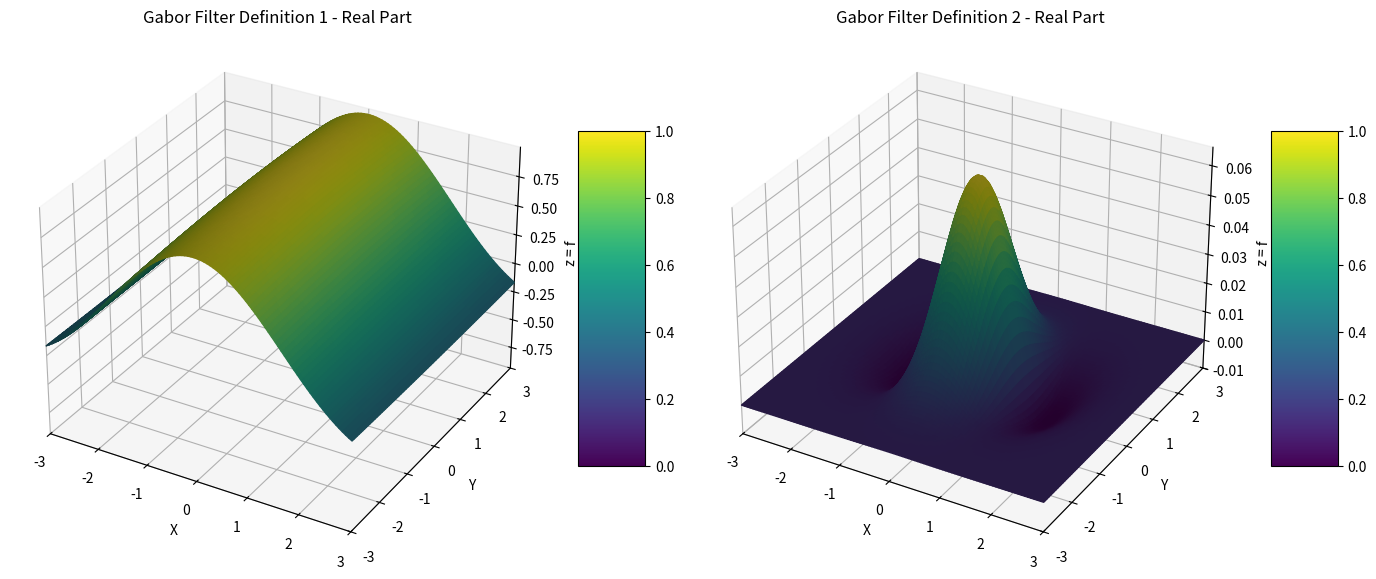

The matplotlib source for this figure:
import numpy as np
import matplotlib.pyplot as plt
from mpl_toolkits.mplot3d import Axes3D
from matplotlib.colors import Normalize

def generate_kernel_def1(x, y, λ, θ, ϕ, σ, γ):
    x_prime = x * np.cos(θ) + y * np.sin(θ)
    y_prime = -x * np.sin(θ) + y * np.cos(θ)
    
    real_part = np.exp(- (x_prime**2 + γ**2 * y_prime**2) / (2 * σ**2)) * np.cos(2 * np.pi / λ * x_prime + ϕ)
    return real_part

def generate_kernel_def2(x, y, f_0, θ, γ, η):
    x_prime = x * np.cos(θ) + y * np.sin(θ)
    y_prime = -x * np.sin(θ) + y * np.cos(θ)
    
    norm_factor = (f_0**2) / (np.pi * γ * η)
    real_part = norm_factor * np.exp(- (f_0**2 / γ**2) * (x_prime**2 + y_prime**2)) * np.cos(2 * np.pi * f_0 * x_prime)
    return real_part

# Parameters
size = 100  # Increased size for better resolution
x_range = np.linspace(-3, 3, size)
y_range = np.linspace(-3, 3, size)
x, y = np.meshgrid(x_range, y_range)

# Create a grid for frequency values
frequency_range = np.linspace(0.1, 0.5, 100)  # Frequency values from 0.1 to 0.5 for more variation

# Parameters for both definitions
θ = 0  # Orientation angle
ϕ = 0  # Phase offset
σ = 2.8  # Standard deviation for definition 1
γ = 0.3  # Aspect ratio for both definitions
η = 1.0  # Parameter for definition 2

# Define f_0 as half of the maximum frequency in the range
f_0_max = max(frequency_range)
f_0_range = f_0_max / 2  # f_0 is half of the maximum frequency

# Initialize plots
fig = plt.figure(figsize=(14, 7))

# Plot for Definition 1
ax1 = fig.add_subplot(121, projection='3d')
X, Y, Freq = np.meshgrid(x_range, y_range, frequency_range, indexing='ij')
Real_part_def1 = np.zeros_like(X)

for i, f in enumerate(frequency_range):
    λ = 1 / f  # Calculate λ from frequency
    Real_part_def1[:, :, i] = generate_kernel_def1(X[:, :, i], Y[:, :, i], λ, θ, ϕ, σ, γ)

# Plot the first slice of frequency
surf1 = ax1.plot_surface(X[:, :, 0], Y[:, :, 0], Real_part_def1[:, :, 0], 
                         facecolors=plt.cm.viridis(Normalize(vmin=np.min(Real_part_def1), vmax=np.max(Real_part_def1))(Real_part_def1[:, :, 0])),
                         rstride=1, cstride=1, antialiased=True)
ax1.set_title('Gabor Filter Definition 1 - Real Part')
ax1.set_xlabel('X')
ax1.set_ylabel('Y')
ax1.set_zlabel('z = f')
ax1.set_xlim([-3, 3])
ax1.set_ylim([-3, 3])
ax1.set_zlim([np.min(Real_part_def1), np.max(Real_part_def1)])
fig.colorbar(surf1, ax=ax1, shrink=0.5, aspect=5)

# Plot for Definition 2
ax2 = fig.add_subplot(122, projection='3d')
X, Y = np.meshgrid(x_range, y_range, indexing='ij')
Real_part_def2 = np.zeros_like(X)

# Calculate Real_part_def2 using f_0 as half of the maximum frequency
Real_part_def2 = generate_kernel_def2(X, Y, f_0_range, θ, γ, η)

# Normalize for better visualization
norm_def2 = Normalize(vmin=np.min(Real_part_def2), vmax=np.max(Real_part_def2))
# Plot the result
surf2 = ax2.plot_surface(X, Y, Real_part_def2, 
                         facecolors=plt.cm.viridis(norm_def2(Real_part_def2)),
                         rstride=1, cstride=1, antialiased=True)
ax2.set_title('Gabor Filter Definition 2 - Real Part')
ax2.set_xlabel('X')
ax2.set_ylabel('Y')
ax2.set_zlabel('z = f')
ax2.set_xlim([-3, 3])
ax2.set_ylim([-3, 3])
ax2.set_zlim([np.min(Real_part_def2), np.max(Real_part_def2)])
fig.colorbar(surf2, ax=ax2, shrink=0.5, aspect=5)

plt.tight_layout()
plt.show()


